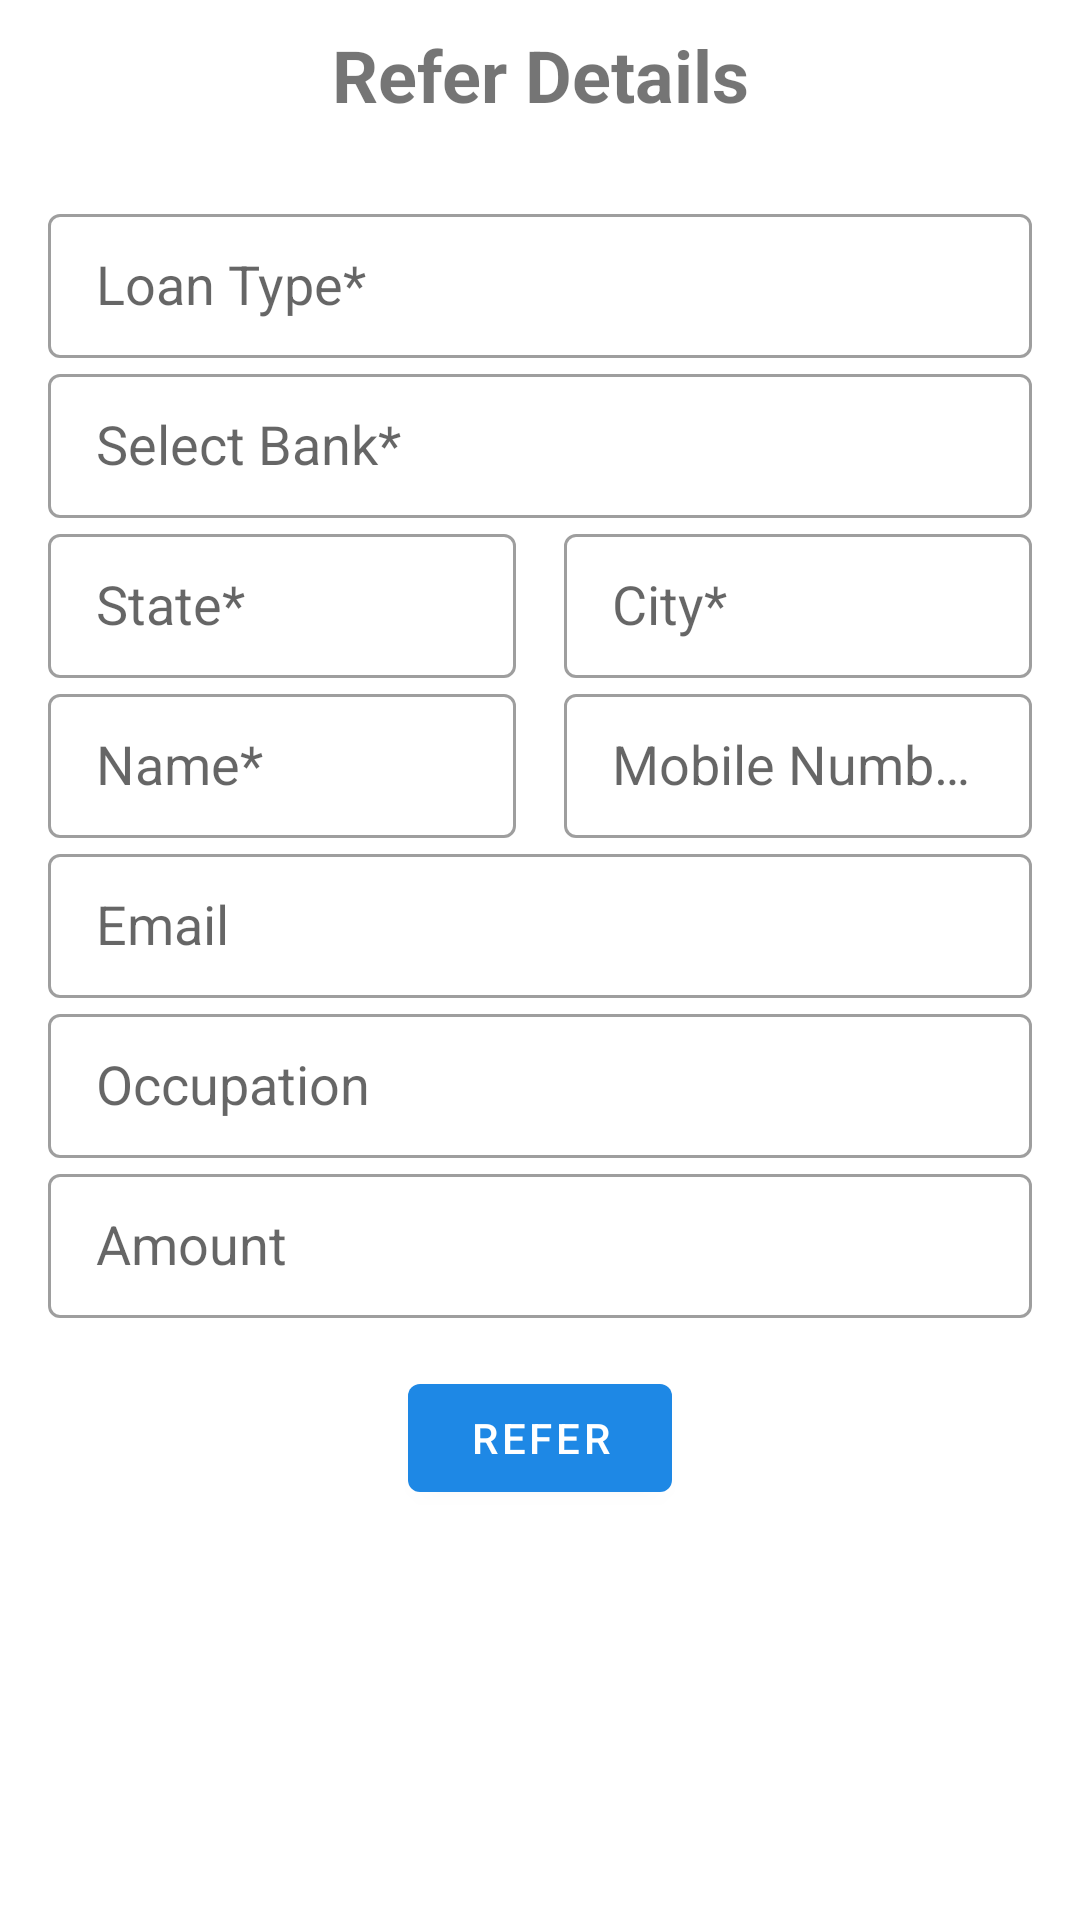

Here is an Android app screen rendered from its layout file. Give the layout XML and the strings, colors and styles it references.
<!-- AndroidManifest.xml: application theme AppTheme -->
<!-- res/layout/activity_refer_detail.xml -->
<?xml version="1.0" encoding="utf-8"?>
<LinearLayout
        android:id="@+id/refer_activity_id"
        xmlns:android="http://schemas.android.com/apk/res/android"
        xmlns:tools="http://schemas.android.com/tools"
        android:layout_width="match_parent"
        android:layout_height="match_parent"
        android:orientation="vertical"
        tools:context=".activities.ReferDetailActivity">

    <com.google.android.material.appbar.AppBarLayout
            android:layout_width="match_parent"
            android:layout_height="50dp"
            android:background="@android:color/white">

        <TextView
                android:layout_width="match_parent"
                android:layout_height="match_parent"
                android:gravity="center"
                android:text="@string/refer_detail"
                android:textSize="24sp"
                android:textStyle="bold"/>

    </com.google.android.material.appbar.AppBarLayout>

    <LinearLayout
            android:layout_width="match_parent"
            android:layout_height="wrap_content"
            android:layout_marginTop="16dp"
            android:layout_marginStart="16dp"
            android:layout_marginEnd="16dp"
            android:orientation="vertical">

        <com.google.android.material.textfield.TextInputLayout
                style="@style/TextInputLayout_style" >

            <AutoCompleteTextView
                    android:id="@+id/loan_types"
                    style="@style/AutoCompleteTextView_style"
                    android:spinnerMode="dropdown"
                    android:overlapAnchor="false"
                    android:hint="@string/loan_type_hint" />

        </com.google.android.material.textfield.TextInputLayout>

        <com.google.android.material.textfield.TextInputLayout
                style="@style/TextInputLayout_style">

            <AutoCompleteTextView
                    android:id="@+id/bank_names"
                    style="@style/AutoCompleteTextView_style"
                    android:spinnerMode="dropdown"
                    android:overlapAnchor="false"
                    android:hint="@string/bank_name_hint" />

        </com.google.android.material.textfield.TextInputLayout>

        <LinearLayout
                android:layout_width="match_parent"
                android:layout_height="wrap_content"
                android:orientation="horizontal"
                android:baselineAligned="false">

            <com.google.android.material.textfield.TextInputLayout
                    style="@style/TextInputLayout_style"
                    android:layout_width="0dp"
                    android:layout_weight="1">

                <AutoCompleteTextView
                        android:id="@+id/states_list"
                        style="@style/AutoCompleteTextView_style"
                        android:layout_marginEnd="8dp"
                        android:spinnerMode="dropdown"
                        android:overlapAnchor="false"
                        android:hint="@string/state_hint" />

            </com.google.android.material.textfield.TextInputLayout>

            <com.google.android.material.textfield.TextInputLayout
                    style="@style/TextInputLayout_style"
                    android:layout_weight="1"
                    android:layout_width="0dp">

                <AutoCompleteTextView
                        android:id="@+id/cities_names"
                        style="@style/AutoCompleteTextView_style"
                        android:layout_marginStart="8dp"
                        android:spinnerMode="dropdown"
                        android:overlapAnchor="false"
                        android:hint="@string/city_hint" />

            </com.google.android.material.textfield.TextInputLayout>

        </LinearLayout>


        <LinearLayout
                android:layout_width="match_parent"
                android:layout_height="wrap_content"
                android:orientation="vertical">

            <LinearLayout
                    android:layout_width="match_parent"
                    android:layout_height="wrap_content"
                    android:orientation="horizontal"
                    android:baselineAligned="false">

                <com.google.android.material.textfield.TextInputLayout
                        style="@style/TextInputLayout_style"
                        android:layout_width="0dp"
                        android:layout_weight="1">

                    <AutoCompleteTextView
                            android:id="@+id/edit_text_name"
                            style="@style/AutoCompleteTextView_style"
                            android:layout_marginEnd="8dp"
                            android:hint="@string/nameHint"
                            android:inputType="textPersonName|textCapWords"/>

                </com.google.android.material.textfield.TextInputLayout>

                <com.google.android.material.textfield.TextInputLayout
                        style="@style/TextInputLayout_style"
                        android:layout_width="0dp"
                        android:layout_weight="1">

                    <AutoCompleteTextView
                            android:id="@+id/edit_text_mobileNumber"
                            style="@style/AutoCompleteTextView_style"
                            android:layout_marginStart="8dp"
                            android:hint="@string/mobileNumberHint"
                            android:inputType="number"/>

                </com.google.android.material.textfield.TextInputLayout>

            </LinearLayout>

            <com.google.android.material.textfield.TextInputLayout
                    style="@style/TextInputLayout_style">

                <AutoCompleteTextView
                        android:id="@+id/edit_text_email"
                        style="@style/AutoCompleteTextView_style"
                        android:hint="@string/emailHint"
                        android:inputType="textEmailAddress" />

            </com.google.android.material.textfield.TextInputLayout>


            <com.google.android.material.textfield.TextInputLayout
                    style="@style/TextInputLayout_style">

                <AutoCompleteTextView
                        android:id="@+id/edit_text_occupation"
                        style="@style/AutoCompleteTextView_style"
                        android:hint="@string/occupationHint"
                        android:inputType="textCapWords" />

            </com.google.android.material.textfield.TextInputLayout>

            <com.google.android.material.textfield.TextInputLayout
                    style="@style/TextInputLayout_style">

                <AutoCompleteTextView
                        android:id="@+id/edit_text_amount"
                        style="@style/AutoCompleteTextView_style"
                        android:hint="@string/amountHint"
                        android:inputType="number" />

            </com.google.android.material.textfield.TextInputLayout>

        </LinearLayout>

        <com.google.android.material.button.MaterialButton
                android:id="@+id/button_refer_detail_submit"
                android:layout_width="wrap_content"
                android:layout_height="wrap_content"
                android:layout_gravity="center"
                android:layout_marginTop="16dp"
                android:text="@string/referButton"/>

    </LinearLayout>

</LinearLayout>
<!-- resources referenced by this layout -->
<resources>
  <string name="amountHint">Amount</string>
  <string name="bank_name_hint">Select Bank*</string>
  <string name="city_hint">City*</string>
  <string name="emailHint">Email</string>
  <string name="loan_type_hint">Loan Type*</string>
  <string name="mobileNumberHint">Mobile Number*</string>
  <string name="nameHint">Name*</string>
  <string name="occupationHint">Occupation</string>
  <string name="referButton">Refer</string>
  <string name="refer_detail">Refer Details</string>
  <string name="state_hint">State*</string>
  <style name="AutoCompleteTextView_style">
          <item name="android:layout_width">match_parent</item>
          <item name="android:layout_height">@dimen/box_height</item>
          <item name="android:layout_marginTop">@dimen/_16sdp</item>
          <item name="android:paddingStart">@dimen/box_padding_start</item>
          <item name="android:paddingEnd">@dimen/box_padding_end</item>
          <item name="android:maxLines">1</item>
          <item name="android:singleLine">true</item>
      </style>
  <style name="TextInputLayout_style" parent="Widget.MaterialComponents.TextInputLayout.OutlinedBox">
          <item name="android:layout_width">match_parent</item>
          <item name="android:layout_height">wrap_content</item>
          <item name="android:layout_marginTop">@dimen/_16sdp</item>
      </style>
  <style name="AppTheme" parent="Theme.MaterialComponents.Light.DarkActionBar">
          
          <item name="colorPrimary">@color/colorPrimary</item>
          <item name="colorPrimaryDark">@color/colorPrimaryDark</item>
          <item name="colorAccent">@color/colorAccent</item>
          <item name="android:autofilledHighlight" tools:targetApi="o">@drawable/autofill_background</item>
          <item name="colorControlHighlight">#ff0000</item>
  
      </style>
  <dimen name="box_height">48dp</dimen>
  <dimen name="box_padding_start">16dp</dimen>
  <dimen name="box_padding_end">16dp</dimen>
  <color name="colorPrimary">#1e88e5</color>
  <color name="colorPrimaryDark">#005cb2</color>
  <color name="colorAccent">#5C6BC0</color>
</resources>
